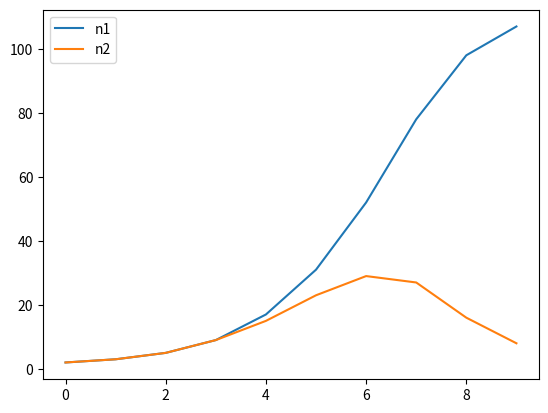

Write the Python code that produced this figure.
# ******************************************************************************
# Title       : AI・データサイエンスのための数学プログラミング
# Chapter     : 6 感染症の影響を予測してみよう
# Theme       : 6-6 生物間や競合他社の競争を説明するロトカボルテラ方程式
# Creat Date  : 2021/1/13
# Final Update:
# Page        : P269 - P272
# ******************************************************************************


# ＜概要＞
# - ねずみ算で増加する一方で生物には生存競争(住処/食料など)があるため、単純なねずみ算は成立しない
#   --- この考え方は企業の製品競争などにも応用できる


# ＜目次＞
# 0 準備
# 1 ロトカボルテラ方程式
# 2 アニメーション


# 0 準備 ---------------------------------------------------------------

# ライブラリ
import numpy as np
import matplotlib.pyplot as plt
from matplotlib import animation, rc


# 1 ロトカボルテラ方程式 ---------------------------------------------------

# ＜ポイント＞
# - ロトカボルテラ方程式は時間発展方程式のcapacityを複数種の合計により設定する
#   --- キャパシティに対して競争が発生する


# 共通パラメータ
# --- 期間変化の単位
# --- シミュレーション回数
dt = 1.0
num = 10

# 個別パラメータ（生物種1）
# --- 初期値
# --- キャパシティ
# --- 微分係数（増加ペース）
r1 = 1
K1 = 110
a = 0.1

# 個別パラメータ（生物種2）
# --- 初期値
# --- キャパシティ
# --- 微分係数（増加ペース）
r2 = 1
K2 = 80
b = 1.1

# 初期化（初期値設定）
n1 = np.zeros(num)
n2 = np.zeros(num)
n1[0] = 2
n2[0] = 2

# 時間発展方程式
# --- capacityを生物種1と生物種2の合計で決まるように設定している
for t in range(1, num):
    delta_n1 = int(r1 * n1[t - 1] * (1 - (n1[t - 1] + a * n2[t - 1]) / K1))
    n1[t] = delta_n1 * dt + n1[t - 1]
    delta_n2 = int(r2 * n2[t - 1] * (1 - (n2[t - 1] + b * n1[t - 1]) / K2))
    n2[t] = delta_n2 * dt + n2[t - 1]

plt.plot(n1, label='n1')
plt.plot(n2, label='n2')
plt.legend()
plt.show()


# 2 アニメーション ----------------------------------------------------------------

# パラメータ設定
dt = 1.0
r1 = 1
K1 = 110
a = 0.1
r2 = 1
K2 = 80
b = 1.1
num = 10
x_size = 8.0
y_size = 6.0

# 初期化（初期値設定）
n1 = np.zeros(num)
n2 = np.zeros(num)
n1[0] = 2
n2[0] = 2
list_plot = []

# 時間発展方程式
fig = plt.figure()
for t in range(1, num):
    delta_n1 = int(r1 * n1[t - 1] * (1 - (n1[t - 1] + a * n2[t - 1]) / K1))
    n1[t] = delta_n1 * dt + n1[t - 1]
    delta_n2 = int(r2 * n2[t - 1] * (1 - (n2[t - 1] + b * n1[t - 1]) / K2))
    n2[t] = delta_n2 * dt + n2[t - 1]
    x_n1 = np.random.rand(int(n1[t])) * x_size
    y_n1 = np.random.rand(int(n1[t])) * y_size
    img = [plt.scatter(x_n1, y_n1, color="blue")]
    x_n2 = np.random.rand(int(n2[t])) * x_size
    y_n2 = np.random.rand(int(n2[t])) * y_size
    img += [plt.scatter(x_n2, y_n2, color="red")]
    list_plot.append(img)

# グラフ（アニメーション）描画
plt.grid()
anim = animation.ArtistAnimation(fig, list_plot, interval=200, repeat_delay=1000)
rc('animation', html='jshtml')
plt.close()
anim
